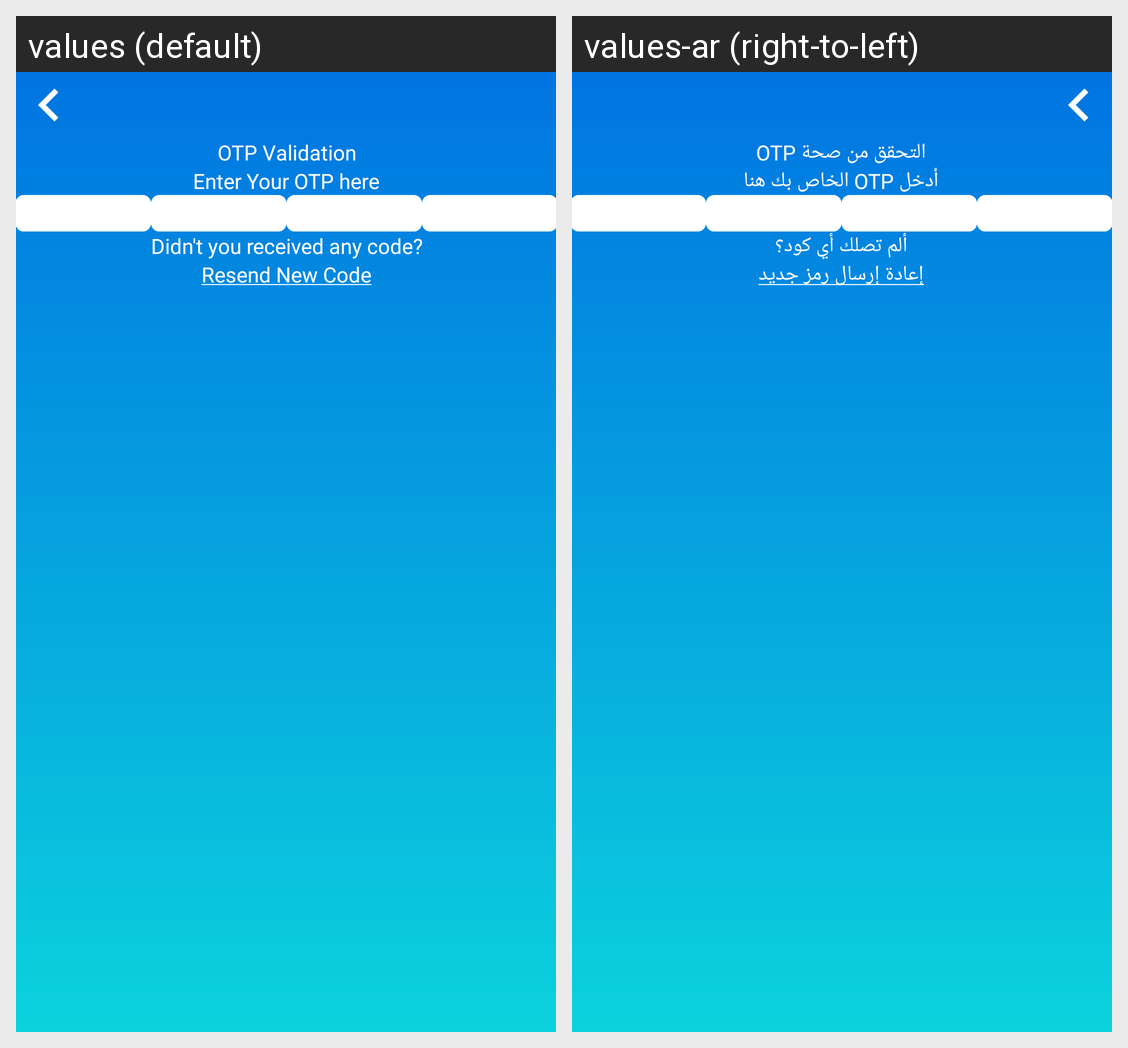

The same Android screen rendered under two of its app's locales, left to right. List the strings drawn on it with the default value and each locale's translation.
Android screen res/layout/activity_otp_valiator.xml rendered under 2 locales, left to right: values (default), values-ar (right-to-left). Device: Nexus 5 (rendered at 1080×1920; each locale shown at half size, 540×960, under a caption strip naming it); theme actionBar.
Strings drawn on this screen, with the default value and each locale's value (text and hints the layout hard-codes, and strings that could not be matched under every locale, appear in the picture but are not listed):

otp_validation
  values: OTP Validation
  values-ar: التحقق من صحة OTP

enter_your_otp_here
  values: Enter Your OTP here
  values-ar: أدخل OTP الخاص بك هنا

didn_t_you_received_any_code
  values: Didn't you received any code?
  values-ar: ألم تصلك أي كود؟

resend_new_code
  values: Resend New Code
  values-ar: إعادة إرسال رمز جديد
